Photos from the image-classification dataset "processed" in the GitHub repository Agya-Aboagye-Otchere/CSCI-6379-3D-Printing-Defect-Detection-and-Correction. Its 6 classes are: bed adhesion, layer shifting, over extrusion, stringing, under extrusion, warping.

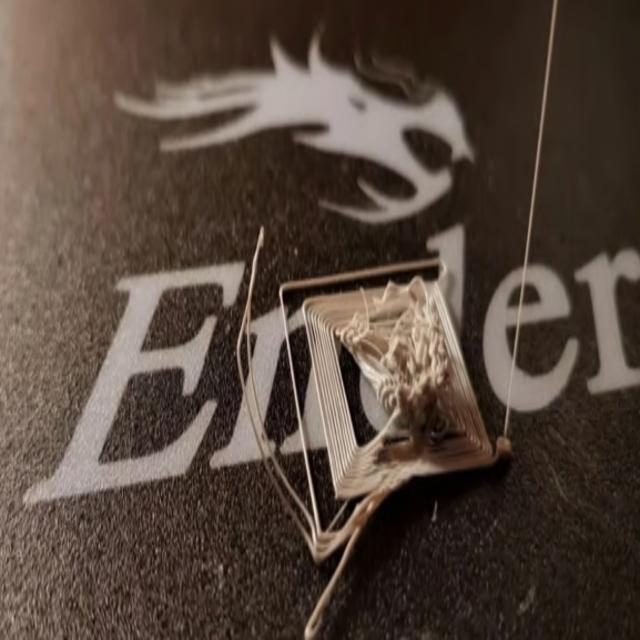
Label: bed adhesion

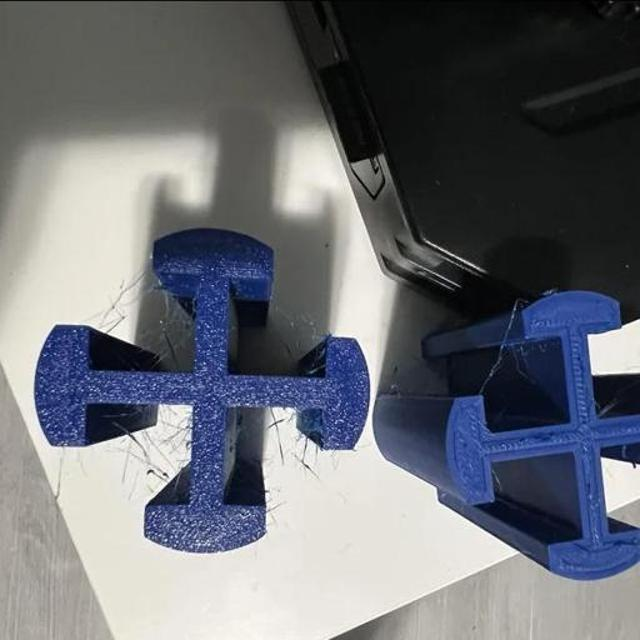
Label: stringing

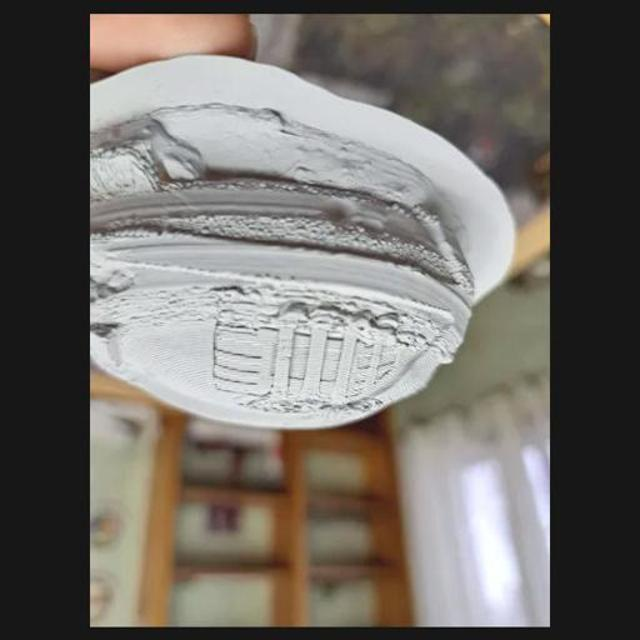
Label: over extrusion

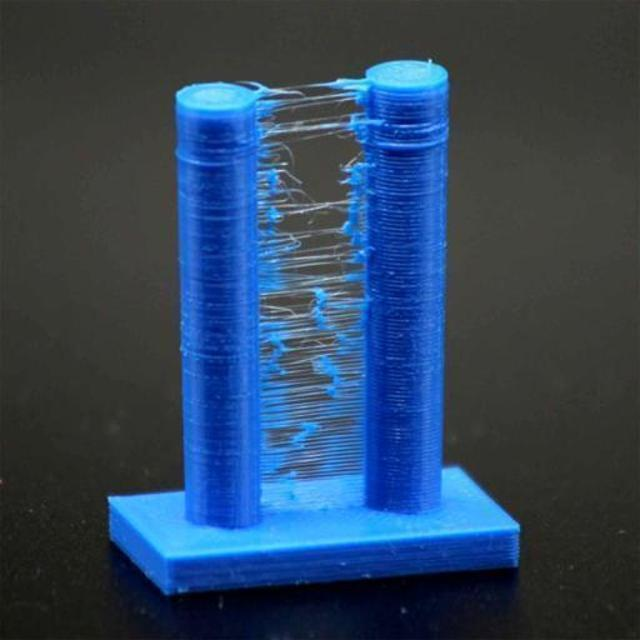
Label: stringing

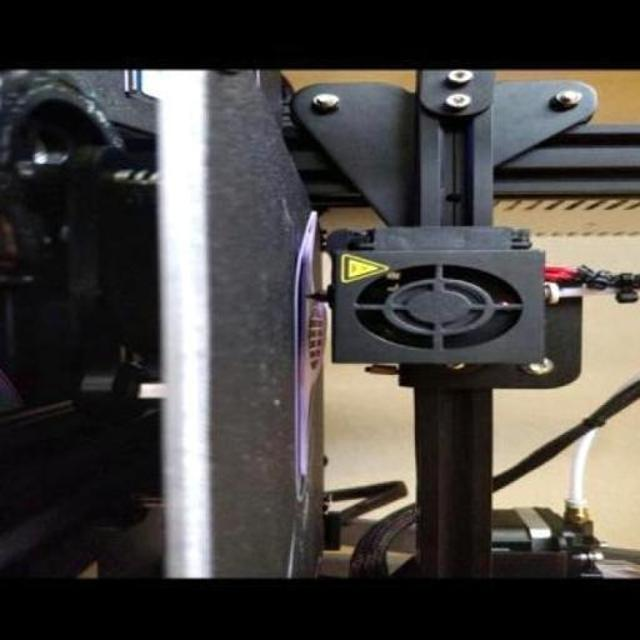
Label: warping

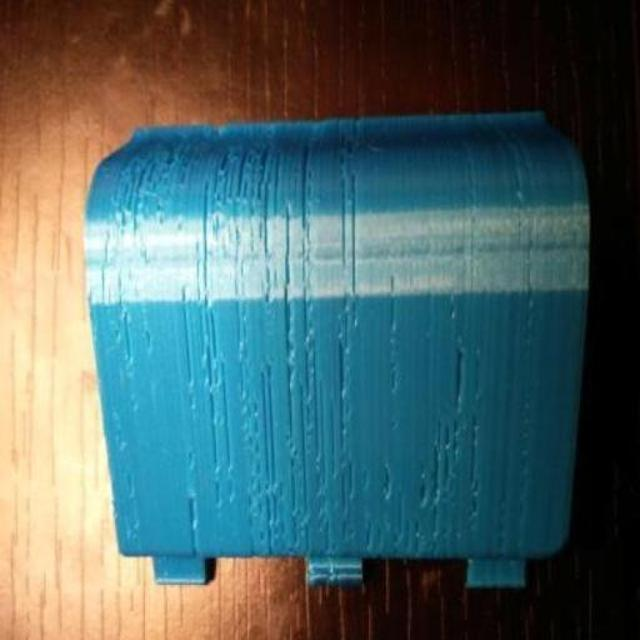
Label: under extrusion
